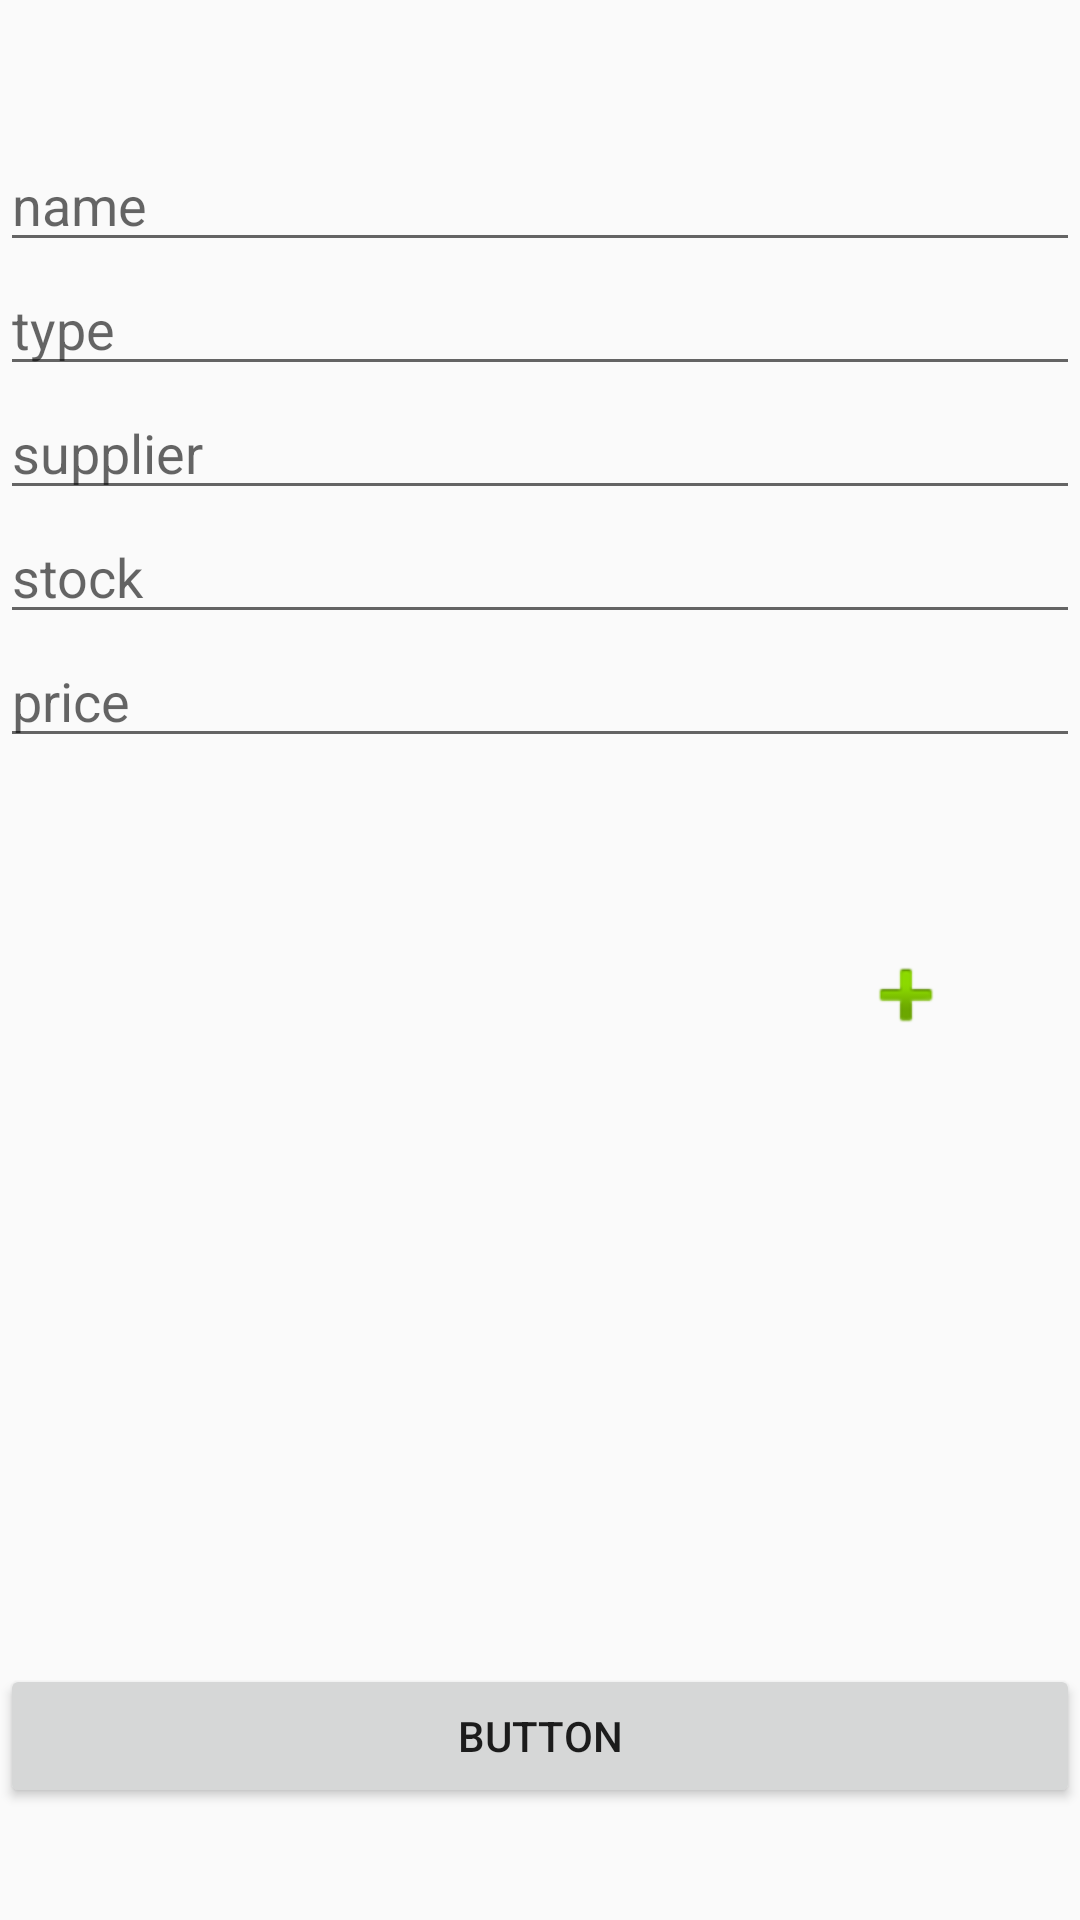

This screen was rendered from an Android layout file. Write that file and the resources it references.
<!-- AndroidManifest.xml: application theme AppTheme -->
<!-- res/layout/activity_main.xml -->
<?xml version="1.0" encoding="utf-8"?>
<androidx.constraintlayout.widget.ConstraintLayout
    xmlns:android="http://schemas.android.com/apk/res/android"
    xmlns:app="http://schemas.android.com/apk/res-auto"
    xmlns:tools="http://schemas.android.com/tools"
    android:layout_width="match_parent"
    android:layout_height="match_parent"
    tools:context=".MainActivity">

    <EditText
        android:id="@+id/edName"
        android:layout_width="0dp"
        android:layout_height="wrap_content"
        android:layout_marginTop="46dp"
        android:ems="10"
        android:hint="name"
        android:inputType="textPersonName"
        app:layout_constraintEnd_toEndOf="parent"
        app:layout_constraintHorizontal_bias="0.5"
        app:layout_constraintStart_toStartOf="parent"
        app:layout_constraintTop_toTopOf="parent" />

    <EditText
        android:id="@+id/edJenis"
        android:layout_width="0dp"
        android:layout_height="wrap_content"
        android:ems="10"
        android:hint="type"
        android:inputType="textPersonName"
        app:layout_constraintEnd_toEndOf="@+id/edName"
        app:layout_constraintHorizontal_bias="0.5"
        app:layout_constraintStart_toStartOf="@+id/edName"
        app:layout_constraintTop_toBottomOf="@+id/edName" />

    <EditText
        android:id="@+id/edSup"
        android:layout_width="0dp"
        android:layout_height="wrap_content"
        android:ems="10"
        android:hint="supplier"
        android:inputType="textPersonName"
        app:layout_constraintEnd_toEndOf="@+id/edJenis"
        app:layout_constraintHorizontal_bias="0.5"
        app:layout_constraintStart_toStartOf="@+id/edJenis"
        app:layout_constraintTop_toBottomOf="@+id/edJenis" />

    <EditText
        android:id="@+id/edStock"
        android:layout_width="0dp"
        android:layout_height="wrap_content"
        android:ems="10"
        android:hint="stock"
        android:inputType="number"
        app:layout_constraintEnd_toEndOf="@+id/edSup"
        app:layout_constraintHorizontal_bias="0.5"
        app:layout_constraintStart_toStartOf="@+id/edSup"
        app:layout_constraintTop_toBottomOf="@+id/edSup" />

    <EditText
        android:id="@+id/edPrice"
        android:layout_width="0dp"
        android:layout_height="wrap_content"
        android:ems="10"
        android:hint="price"
        android:inputType="number"
        app:layout_constraintEnd_toEndOf="@+id/edStock"
        app:layout_constraintHorizontal_bias="0.5"
        app:layout_constraintStart_toStartOf="@+id/edStock"
        app:layout_constraintTop_toBottomOf="@+id/edStock" />

    <ImageView
        android:id="@+id/chooseImg"
        android:layout_width="wrap_content"
        android:layout_height="wrap_content"
        android:layout_marginStart="1dp"
        android:layout_marginTop="63dp"
        android:layout_marginEnd="68dp"
        android:layout_marginBottom="207dp"
        app:layout_constraintBottom_toTopOf="@+id/button"
        app:layout_constraintEnd_toEndOf="parent"
        app:layout_constraintStart_toEndOf="@+id/imageView"
        app:layout_constraintTop_toBottomOf="@+id/edPrice"
        app:srcCompat="@android:drawable/ic_input_add" />

    <ImageView
        android:id="@+id/imageView"
        android:layout_width="309dp"
        android:layout_height="216dp"
        android:layout_marginStart="1dp"
        android:layout_marginTop="23dp"
        android:layout_marginEnd="1dp"
        android:layout_marginBottom="63dp"
        app:layout_constraintBottom_toTopOf="@+id/button"
        app:layout_constraintEnd_toStartOf="@+id/chooseImg"
        app:layout_constraintStart_toStartOf="parent"
        app:layout_constraintTop_toBottomOf="@+id/edPrice"
        tools:srcCompat="@tools:sample/backgrounds/scenic[10]" />

    <Button
        android:id="@+id/button"
        android:layout_width="0dp"
        android:layout_height="wrap_content"
        android:layout_marginTop="63dp"
        android:text="Button"
        app:layout_constraintEnd_toEndOf="parent"
        app:layout_constraintHorizontal_bias="0.0"
        app:layout_constraintStart_toStartOf="parent"
        app:layout_constraintTop_toBottomOf="@+id/imageView" />

</androidx.constraintlayout.widget.ConstraintLayout>
<!-- resources referenced by this layout -->
<resources>
  <style name="AppTheme" parent="Theme.AppCompat.Light.DarkActionBar">
          
          <item name="colorPrimary">@color/colorPrimary</item>
          <item name="colorPrimaryDark">@color/colorPrimaryDark</item>
          <item name="colorAccent">@color/colorAccent</item>
      </style>
  <color name="colorPrimary">#6200EE</color>
  <color name="colorPrimaryDark">#3700B3</color>
  <color name="colorAccent">#03DAC5</color>
</resources>
